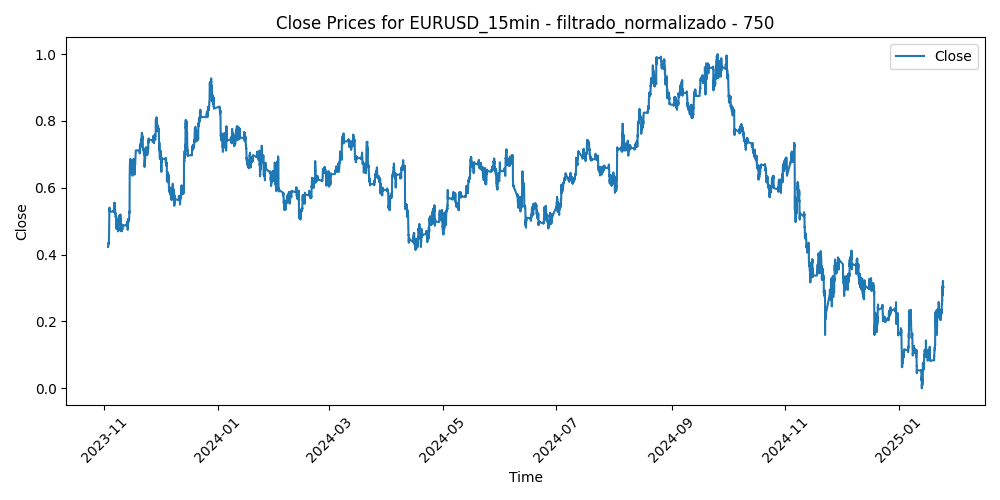

Source data for this figure (header and first rows):
Time, Close, Volume, diferencia_media_750
2023-11-03 01:45:00, 0.4228, 0.01197, 0.4065
2023-11-03 02:00:00, 0.4228, 0.03989, 0.406
2023-11-03 02:15:00, 0.4228, 0.02229, 0.4044
2023-11-03 02:30:00, 0.4228, 0.03191, 0.4075
2023-11-03 02:45:00, 0.4227, 0.03121, 0.4092
2023-11-03 03:00:00, 0.4227, 0.0542, 0.3972
2023-11-03 03:15:00, 0.4227, 0.0359, 0.4102
2023-11-03 03:30:00, 0.4227, 0.06007, 0.4058
2023-11-03 03:45:00, 0.4249, 0.05655, 0.4028
2023-11-03 04:00:00, 0.4249, 0.06804, 0.4021
2023-11-03 04:15:00, 0.4249, 0.06218, 0.3981
2023-11-03 04:30:00, 0.4249, 0.08165, 0.3956
2023-11-03 04:45:00, 0.4311, 0.05889, 0.3921
2023-11-03 05:00:00, 0.4311, 0.06053, 0.3849
2023-11-03 05:15:00, 0.4311, 0.05983, 0.379
2023-11-03 05:30:00, 0.4311, 0.05584, 0.3798
2023-11-03 05:45:00, 0.4321, 0.0549, 0.382
2023-11-03 06:00:00, 0.4321, 0.03613, 0.3844
2023-11-03 06:15:00, 0.4321, 0.02863, 0.3775
2023-11-03 06:30:00, 0.4321, 0.02323, 0.3803
2023-11-03 06:45:00, 0.432, 0.04646, 0.3835
2023-11-03 07:00:00, 0.432, 0.03308, 0.3792
2023-11-03 07:15:00, 0.432, 0.04294, 0.3791
2023-11-03 07:30:00, 0.432, 0.02464, 0.3816
2023-11-03 07:45:00, 0.4326, 0.04317, 0.3813
2023-11-03 08:00:00, 0.4326, 0.04716, 0.381
2023-11-03 08:15:00, 0.4326, 0.03848, 0.3789
2023-11-03 08:30:00, 0.4326, 0.07133, 0.376
2023-11-03 08:45:00, 0.4361, 0.06429, 0.373
2023-11-03 09:00:00, 0.4361, 0.06077, 0.3744
2023-11-03 09:15:00, 0.4361, 0.05021, 0.3702
2023-11-03 09:30:00, 0.4361, 0.05021, 0.3657
2023-11-03 09:45:00, 0.436, 0.07156, 0.3697
2023-11-03 10:00:00, 0.436, 0.1103, 0.3711
2023-11-03 10:15:00, 0.436, 0.11, 0.3664
2023-11-03 10:30:00, 0.436, 0.0955, 0.3774
2023-11-03 10:45:00, 0.4325, 0.1251, 0.3742
2023-11-03 11:00:00, 0.4325, 0.1844, 0.3725
2023-11-03 11:15:00, 0.4325, 0.1316, 0.3853
2023-11-03 11:30:00, 0.4325, 0.1032, 0.3862
2023-11-03 11:45:00, 0.4391, 0.1208, 0.3794
2023-11-03 12:00:00, 0.4391, 0.1542, 0.3647
2023-11-03 12:15:00, 0.4391, 0.1248, 0.3662
2023-11-03 12:30:00, 0.4391, 0.1119, 0.3458
2023-11-03 12:45:00, 0.4513, 0.1305, 0.3306
2023-11-03 13:00:00, 0.4513, 0.1171, 0.3345
2023-11-03 13:15:00, 0.4513, 0.1039, 0.3382
2023-11-03 13:30:00, 0.4513, 0.09714, 0.3384
2023-11-03 13:45:00, 0.4518, 0.09808, 0.343
2023-11-03 14:00:00, 0.4518, 0.09573, 0.3434
2023-11-03 14:15:00, 0.4518, 0.1213, 0.322
2023-11-03 14:30:00, 0.4518, 0.1351, 0.3311
2023-11-03 14:45:00, 0.4581, 0.0955, 0.335
2023-11-03 15:00:00, 0.4581, 0.1244, 0.3262
2023-11-03 15:15:00, 0.4601, 0.2203, 0.3201
2023-11-03 15:30:00, 0.5025, 0.557, 0.1903
2023-11-03 15:45:00, 0.5137, 0.4045, 0.1881
2023-11-03 16:00:00, 0.5137, 0.3766, 0.2038
2023-11-03 16:15:00, 0.5137, 0.4, 0.1924
2023-11-03 16:30:00, 0.5137, 0.3576, 0.1728
... 30,363 more rows
